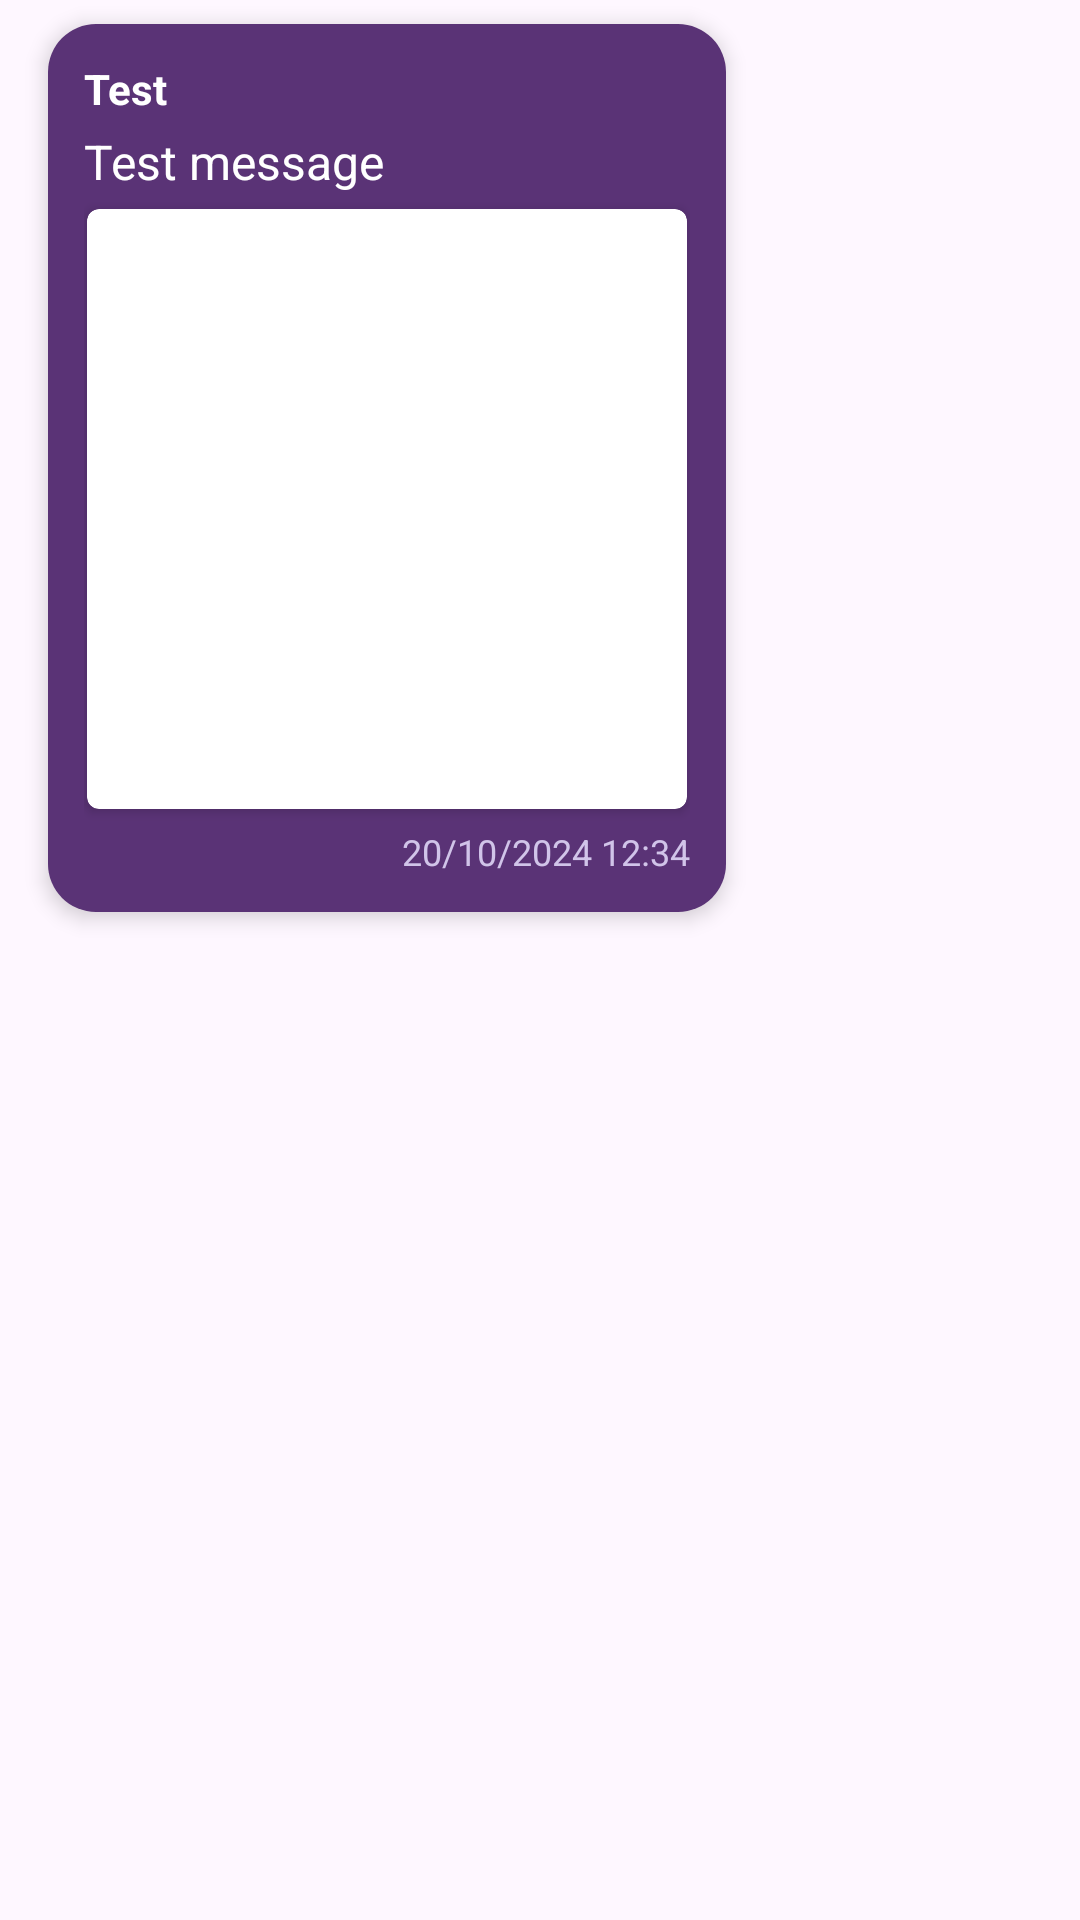

This screen was rendered from an Android layout file. Write that file and the resources it references.
<!-- AndroidManifest.xml: application theme Theme.Chatify -->
<!-- res/layout/receiver_chat_bubble.xml -->
<?xml version="1.0" encoding="utf-8"?>
<androidx.constraintlayout.widget.ConstraintLayout xmlns:android="http://schemas.android.com/apk/res/android"
    android:layout_width="match_parent"
    android:layout_height="wrap_content"
    xmlns:app="http://schemas.android.com/apk/res-auto">

    <LinearLayout
        android:id="@+id/receiverChatBubble"
        android:layout_width="wrap_content"
        android:layout_height="wrap_content"
        android:orientation="vertical"
        android:padding="12dp"
        android:background="@drawable/receiver_bubble_background"
        android:layout_marginTop="8dp"
        android:layout_marginStart="16dp"
        android:layout_marginEnd="50dp"
        android:layout_gravity="start"
        app:layout_constraintTop_toTopOf="parent"
        app:layout_constraintStart_toStartOf="parent"
        android:elevation="4dp">

        <TextView
            android:id="@+id/senderName"
            android:layout_width="wrap_content"
            android:layout_height="wrap_content"
            android:text="Test"
            android:textColor="@color/white"
            android:textStyle="bold"
            android:textSize="14sp"
            android:layout_marginBottom="4dp"/>

        <TextView
            android:id="@+id/messageContent"
            android:layout_width="wrap_content"
            android:layout_height="wrap_content"
            android:text="Test message"
            android:textColor="@color/white"
            android:textSize="16sp"
            android:maxWidth="300dp"
            android:layout_marginBottom="4dp"/>

        <androidx.cardview.widget.CardView
            android:id="@+id/messageImageCard"
            app:cardCornerRadius="4dp"
            android:layout_width="200dp"
            android:layout_height="200dp"
            android:layout_margin="1dp"
            android:elevation="0dp">
            <ImageView
                android:id="@+id/messageImage"
                android:layout_width="200dp"
                android:layout_height="200dp"
                app:shapeAppearanceOverlay="@style/roundedImageView"
                android:scaleType="centerCrop"
                android:visibility="gone" />
        </androidx.cardview.widget.CardView>

        <TextView
            android:id="@+id/messageTimestamp"
            android:layout_width="wrap_content"
            android:layout_height="wrap_content"
            android:layout_marginTop="5dp"
            android:text="20/10/2024 12:34"
            android:textColor="@color/lighterIndigo"
            android:textSize="12sp"
            android:layout_gravity="end"/>

    </LinearLayout>
</androidx.constraintlayout.widget.ConstraintLayout>
<!-- resources referenced by this layout -->
<resources>
  <color name="lighterIndigo">#D1C4E9</color>
  <color name="white">#FFFFFFFF</color>
  <!-- drawable receiver_bubble_background (drawable) -->
  <?xml version="1.0" encoding="utf-8"?>
  <shape xmlns:android="http://schemas.android.com/apk/res/android">
      <solid android:color="#5A3376" />
      <corners android:radius="16dp" />
  </shape>
  <style name="roundedImageView" parent="">
          <item name="cornerFamily">rounded</item>
          <item name="cornerSize">8dp</item>
      </style>
  <style name="Theme.Chatify" parent="Base.Theme.Chatify" />
  <style name="Base.Theme.Chatify" parent="Theme.Material3.DayNight.NoActionBar">
          <item name="colorPrimary">@color/indigo</item>
          <item name="colorPrimaryVariant">@color/indigo</item>
      </style>
  <color name="indigo">#4B0082</color>
</resources>
